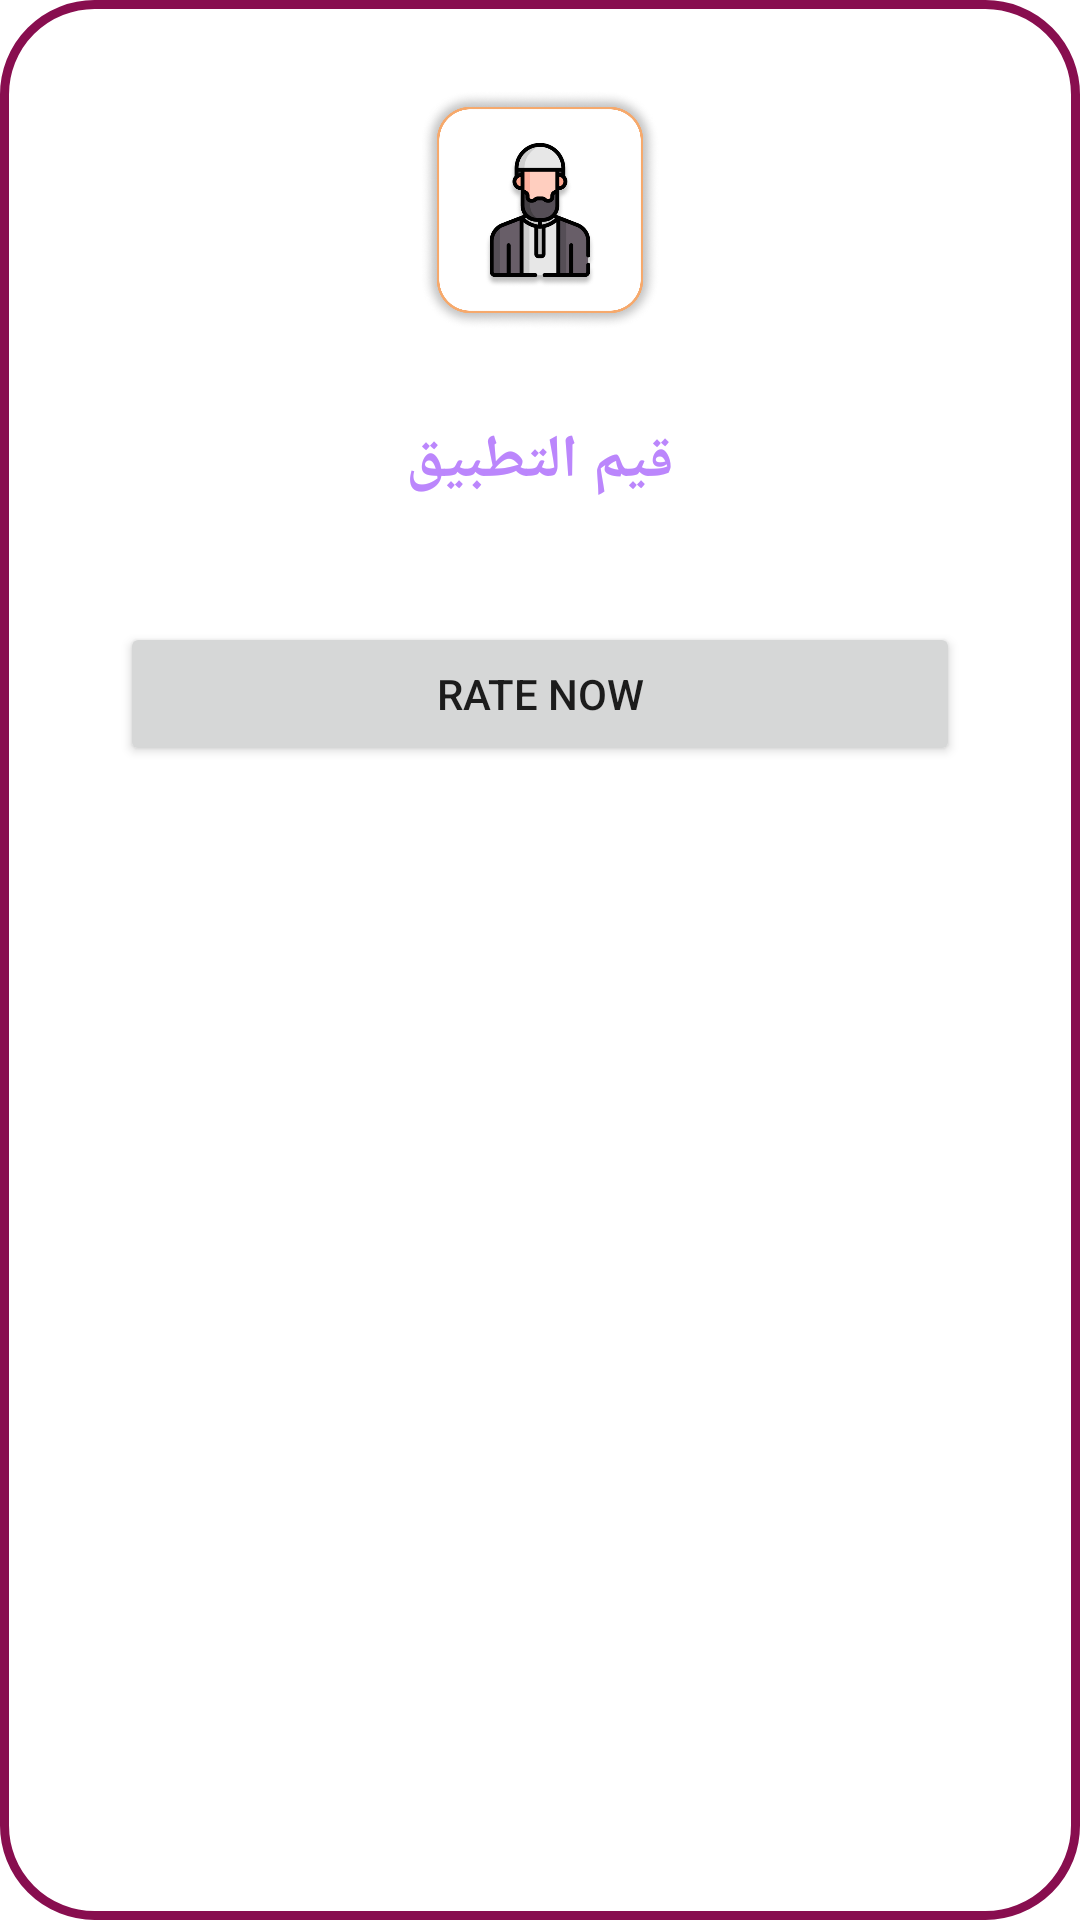

Produce the Android XML layout that renders to this screen, including the resource entries it uses.
<!-- AndroidManifest.xml: application theme Theme.Azkaryapp222 -->
<!-- res/layout/rate_app.xml -->
<?xml version="1.0" encoding="utf-8"?>
<LinearLayout xmlns:android="http://schemas.android.com/apk/res/android"
    xmlns:app="http://schemas.android.com/apk/res-auto"
    android:layout_width="match_parent"
    android:layout_height="wrap_content"
    android:layout_margin="10dp"
    android:background="@drawable/list_bg"
    android:orientation="vertical"
    android:padding="10dp">

    <ImageView
        android:id="@+id/imageView23"
        android:layout_width="100dp"
        android:layout_height="100dp"
        android:layout_gravity="center"
        android:layout_margin="10dp"
        android:padding="10dp"
        app:srcCompat="@drawable/btn4_ic" />

    <TextView
        android:id="@+id/textView8"
        android:layout_width="match_parent"
        android:layout_height="wrap_content"
        android:fontFamily="@font/cairo_bold2"
        android:gravity="center"
        android:padding="10dp"
        android:text="قيم التطبيق"
        android:textColor="@color/purple_200"
        android:textSize="20sp"
        android:textStyle="bold" />

    <Button
        android:id="@+id/rate_app_btn"
        android:layout_width="match_parent"
        android:layout_height="wrap_content"
        android:layout_margin="30dp"
        android:onClick="rateMe"
        android:text="Rate Now" />

</LinearLayout>
<!-- resources referenced by this layout -->
<resources>
  <!-- drawable btn4_ic: png bitmap (drawable-v24, 152862 bytes) -->
  <!-- drawable list_bg (drawable) -->
  <?xml version="1.0" encoding="utf-8"?>
  <shape xmlns:android="http://schemas.android.com/apk/res/android">
  <solid android:color="@color/white"/>
      <stroke android:color="#880E4F"
          android:width="3dp"/>
      <corners android:radius="30dp"/>
  </shape>
  <style name="Theme.Azkaryapp222" parent="Theme.MaterialComponents.DayNight.NoActionBar">
          
          <item name="colorPrimary">@color/purple_500</item>
          <item name="colorPrimaryVariant">@color/purple_700</item>
          <item name="colorOnPrimary">@color/white</item>
          
          <item name="colorSecondary">@color/teal_200</item>
          <item name="colorSecondaryVariant">@color/teal_700</item>
          <item name="colorOnSecondary">@color/black</item>
          
          <item name="android:statusBarColor" tools:targetApi="l">?attr/colorPrimaryVariant</item>
          
      </style>
  <!-- not gathered from this repository: default colours our renderer supplied (Android Studio template values) -->
  <color name="purple_200">#FFBB86FC</color>
  <color name="purple_500">#FF6200EE</color>
  <color name="purple_700">#FF3700B3</color>
  <color name="teal_200">#FF03DAC5</color>
  <color name="teal_700">#FF018786</color>
  <color name="black">#FF000000</color>
  <color name="white">#FFFFFFFF</color>
</resources>
